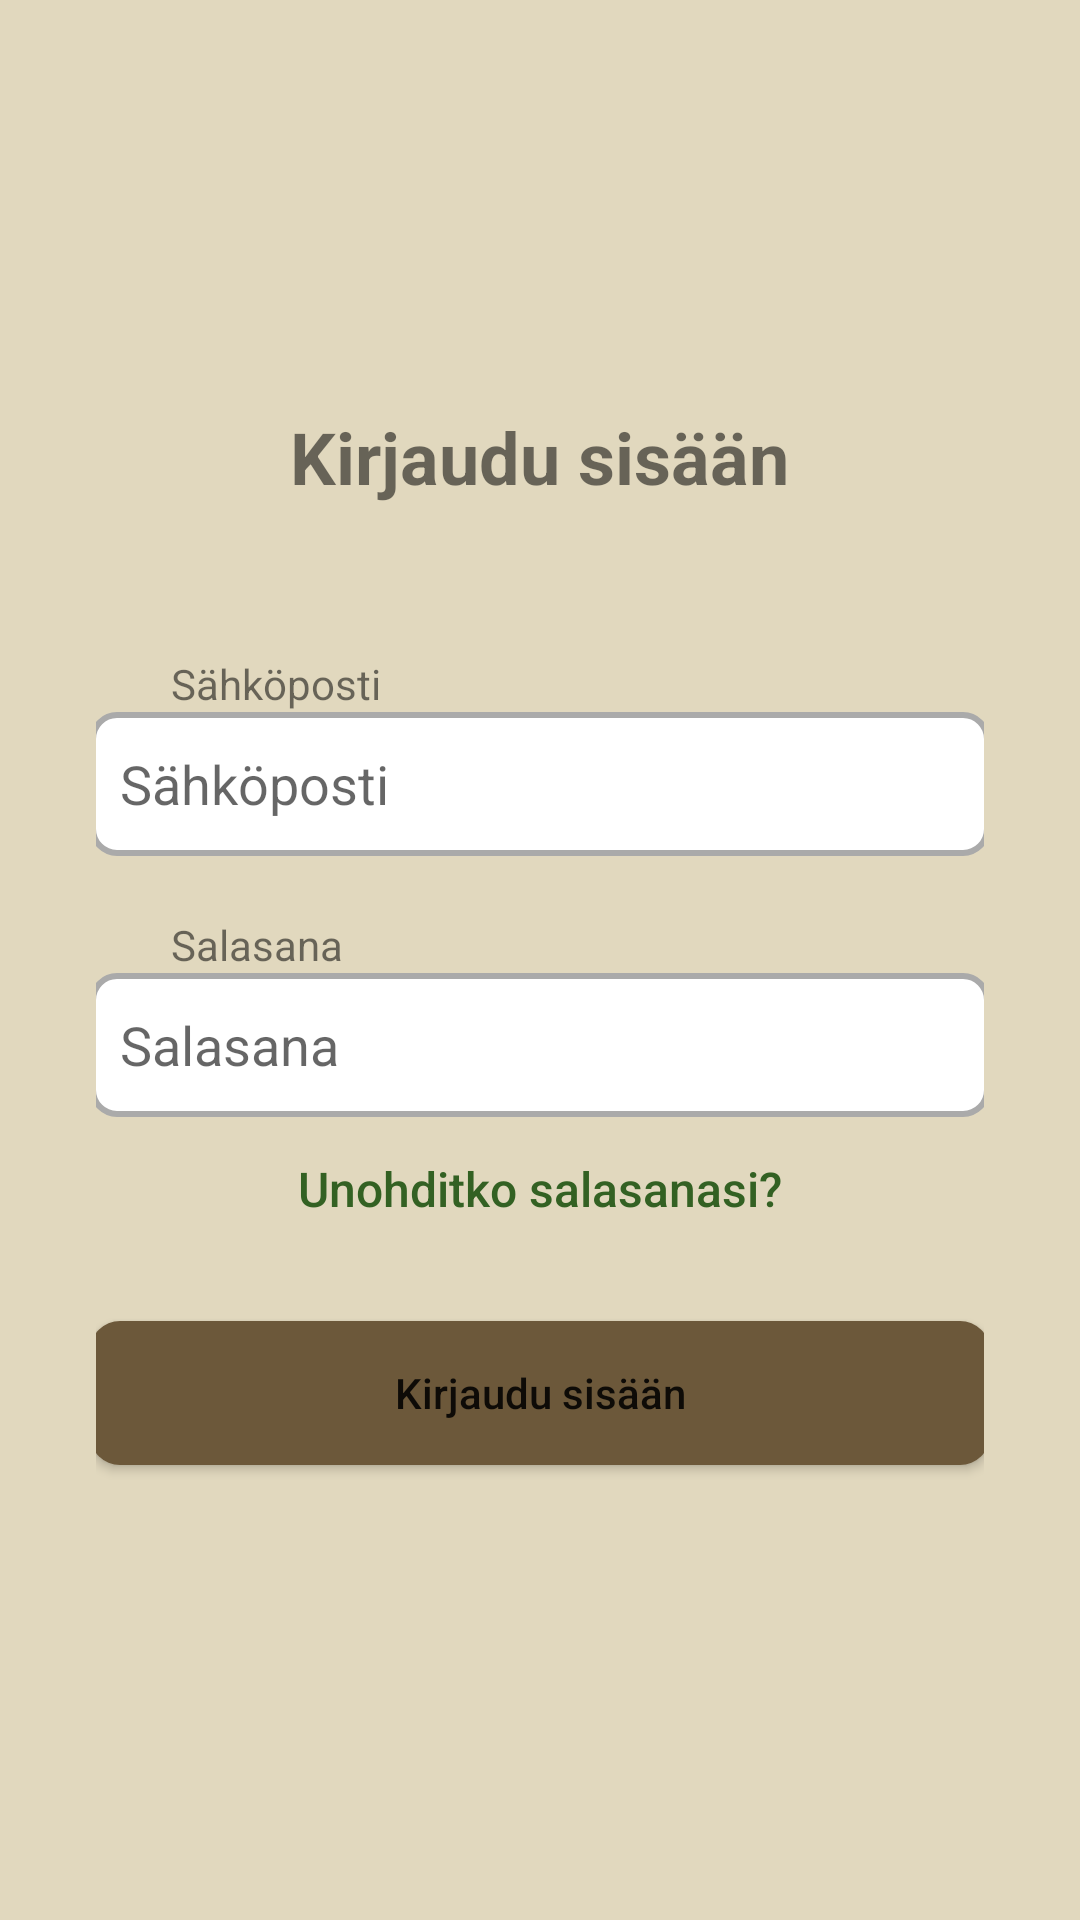

The Android layout XML behind this screen, and the referenced resources:
<!-- AndroidManifest.xml: application theme Theme.KuukautisApp -->
<!-- res/layout/activity_login.xml -->
<?xml version="1.0" encoding="utf-8"?>
<androidx.constraintlayout.widget.ConstraintLayout
    xmlns:android="http://schemas.android.com/apk/res/android"
    xmlns:app="http://schemas.android.com/apk/res-auto"
    android:layout_width="match_parent"
    android:layout_height="match_parent"
    android:background="@color/light_beige">

    <ImageButton
        android:id="@+id/btn_back"
        android:layout_width="59dp"
        android:layout_height="58dp"
        android:layout_margin="16dp"
        android:background="@android:color/transparent"
        android:contentDescription="@string/back"
        android:src="@drawable/back_icon"
        app:layout_constraintStart_toStartOf="parent"
        app:layout_constraintTop_toTopOf="parent" />

    <ScrollView
        android:id="@+id/scrollView"
        app:layout_constraintBottom_toBottomOf="parent"
        app:layout_constraintEnd_toEndOf="parent"
        app:layout_constraintStart_toStartOf="parent"
        app:layout_constraintTop_toBottomOf="@id/btn_back"
        app:layout_constraintVertical_bias="0.5"
        android:layout_width="0dp"
        android:layout_height="0dp"
        android:layout_margin="16dp">

        <LinearLayout
            android:layout_width="match_parent"
            android:layout_height="wrap_content"
            android:gravity="center"
            android:orientation="vertical"
            android:padding="16dp">

            <TextView
                android:id="@+id/loginTitle"
                android:layout_width="wrap_content"
                android:layout_height="wrap_content"
                android:layout_margin="30dp"
                android:text="@string/login"
                android:textSize="24sp"
                android:textStyle="bold" />

            <TextView
                android:id="@+id/emailLabel"
                android:layout_width="wrap_content"
                android:layout_height="wrap_content"
                android:layout_marginTop="20dp"
                android:layout_marginStart="25dp"
                android:layout_gravity="start"
                android:text="@string/email"/>

            <EditText
                android:id="@+id/emailEditText"
                android:layout_width="300dp"
                android:layout_height="wrap_content"
                android:layout_marginBottom="10dp"
                android:autofillHints="emailAddress"
                android:background="@drawable/edit_text_background"
                android:hint="@string/email"
                android:inputType="textEmailAddress"
                android:textColor="@color/black"
                android:minHeight="48dp" />

            <TextView
                android:id="@+id/passwordLabel"
                android:layout_width="wrap_content"
                android:layout_height="wrap_content"
                android:layout_marginTop="10dp"
                android:layout_marginStart="25dp"
                android:layout_gravity="start"
                android:text="@string/password"/>

            <EditText
                android:id="@+id/passwordEditText"
                android:layout_width="300dp"
                android:layout_height="wrap_content"
                android:layout_marginBottom="0dp"
                android:background="@drawable/edit_text_background"
                android:hint="@string/password"
                android:importantForAutofill="no"
                android:inputType="textPassword"
                android:textColor="@color/black"
                android:minHeight="48dp" />

            <Button
                android:id="@+id/forgotPasswordButton"
                android:layout_width="wrap_content"
                android:layout_height="wrap_content"
                android:text="@string/forgot_password"
                android:textColor="@color/dark_green"
                android:textSize="16sp"
                android:textAllCaps="false"
                android:background="@android:color/transparent" />

            <Button
                android:id="@+id/loginButton"
                android:layout_width="300dp"
                android:layout_height="wrap_content"
                android:layout_margin="20dp"
                android:background="@drawable/button_background"
                android:text="@string/login"
                android:textAllCaps="false"/>

        </LinearLayout>
    </ScrollView>
</androidx.constraintlayout.widget.ConstraintLayout>
<!-- resources referenced by this layout -->
<resources>
  <color name="black">#100F0F</color>
  <color name="dark_green">#336123</color>
  <color name="light_beige">#E1D8BE</color>
  <!-- drawable button_background (drawable) -->
  <?xml version="1.0" encoding="utf-8"?>
  <shape xmlns:android="http://schemas.android.com/apk/res/android">
      <solid android:color="@color/brown"/>
      <corners android:radius="10dp"/>
  </shape>
  <!-- drawable edit_text_background (drawable) -->
  <?xml version="1.0" encoding="utf-8"?>
  <shape xmlns:android="http://schemas.android.com/apk/res/android">
      <solid android:color="@android:color/white"/>
      <stroke
          android:width="2dp"
          android:color="@android:color/darker_gray"/>
      <corners android:radius="8dp"/>
      <padding
          android:left="10dp"
          android:top="10dp"
          android:right="10dp"
          android:bottom="10dp"/>
  </shape>
  <string name="back">Takaisin</string>
  <string name="email">Sähköposti</string>
  <string name="forgot_password">Unohditko salasanasi?</string>
  <string name="login">Kirjaudu sisään</string>
  <string name="password">Salasana</string>
  <style name="Theme.KuukautisApp" parent="Theme.MaterialComponents.DayNight.DarkActionBar">
          <item name="android:windowBackground">@color/white</item>
  
          
          <item name="colorPrimary">@color/brown</item>
          <item name="colorPrimaryVariant">@color/beige</item>
          <item name="colorOnPrimary">@color/white</item>
  
          
          <item name="colorSecondary">@color/dark_green</item>
          <item name="colorSecondaryVariant">@color/green</item>
          <item name="colorOnSecondary">@color/white</item>
  
          
          <item name="android:statusBarColor">@color/brown</item>
      </style>
  <color name="brown">#6C583A</color>
  <color name="white">#FFFFFF</color>
  <color name="beige">#BCAE85</color>
  <color name="green">#599843</color>
</resources>
